The GitHub repository juandmm1233/NoElectivaIII contains a labelled image folder "dataset" with 57 categories: onion, aloe vera, alpinia galanga rasna, amaranthus viridis arive-dantu, andrographis paniculata nelavembu, annona squamosa seethapala, jackfruit, neem, bacopa monnieri bhrami, malabar spinach, papaya, carissa carandas karanda, catharanthus roseus, chamaecostus cuspidatus insulin plant, lemon, citrus medica herelikai, Mexican mint doddpathre, taro, coriander, pumpkin, eclipta prostrata bringaraja, Roxburgh fig, peepal tree, globe amaranth, graptophyllum pictum caricature plant, hibiscus, hymenaea courbaril chakte, jasmine, henna, mango, mint, spiny gourd thumbai, morinda citrifolia nooni, moringa drumstick, Jamaica cherry gasagase, curry leaf, nerium oleander arali, nyctanthes arbor-tristis parijatha, ocimum basilicum kamakasturi, tulsi holy basil, poppy seed gasagase, beans, betel, pongamia honge, guava, punica granatum (pomoegranate), castor plant, rose, sandalwood, ashoka tree, spinach palak, rose apple, syzygium cumini nerale, crape jasmine, tamarind, tinospora cordifolia amruthaballi, wrightia tinctoria badipala. Examples follow, each with its label.

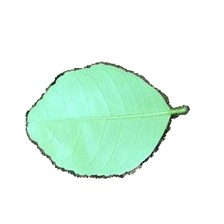
Label: citrus medica herelikai

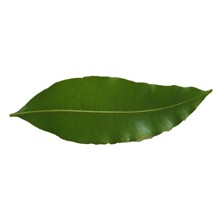
Label: mango

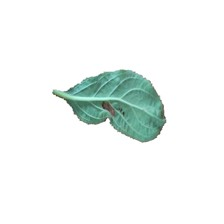
Label: globe amaranth

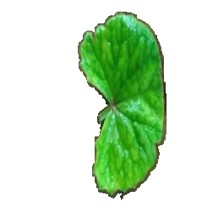
Label: bacopa monnieri bhrami

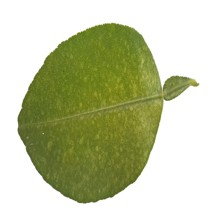
Label: lemon

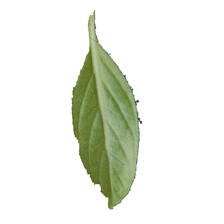
Label: ocimum basilicum kamakasturi
